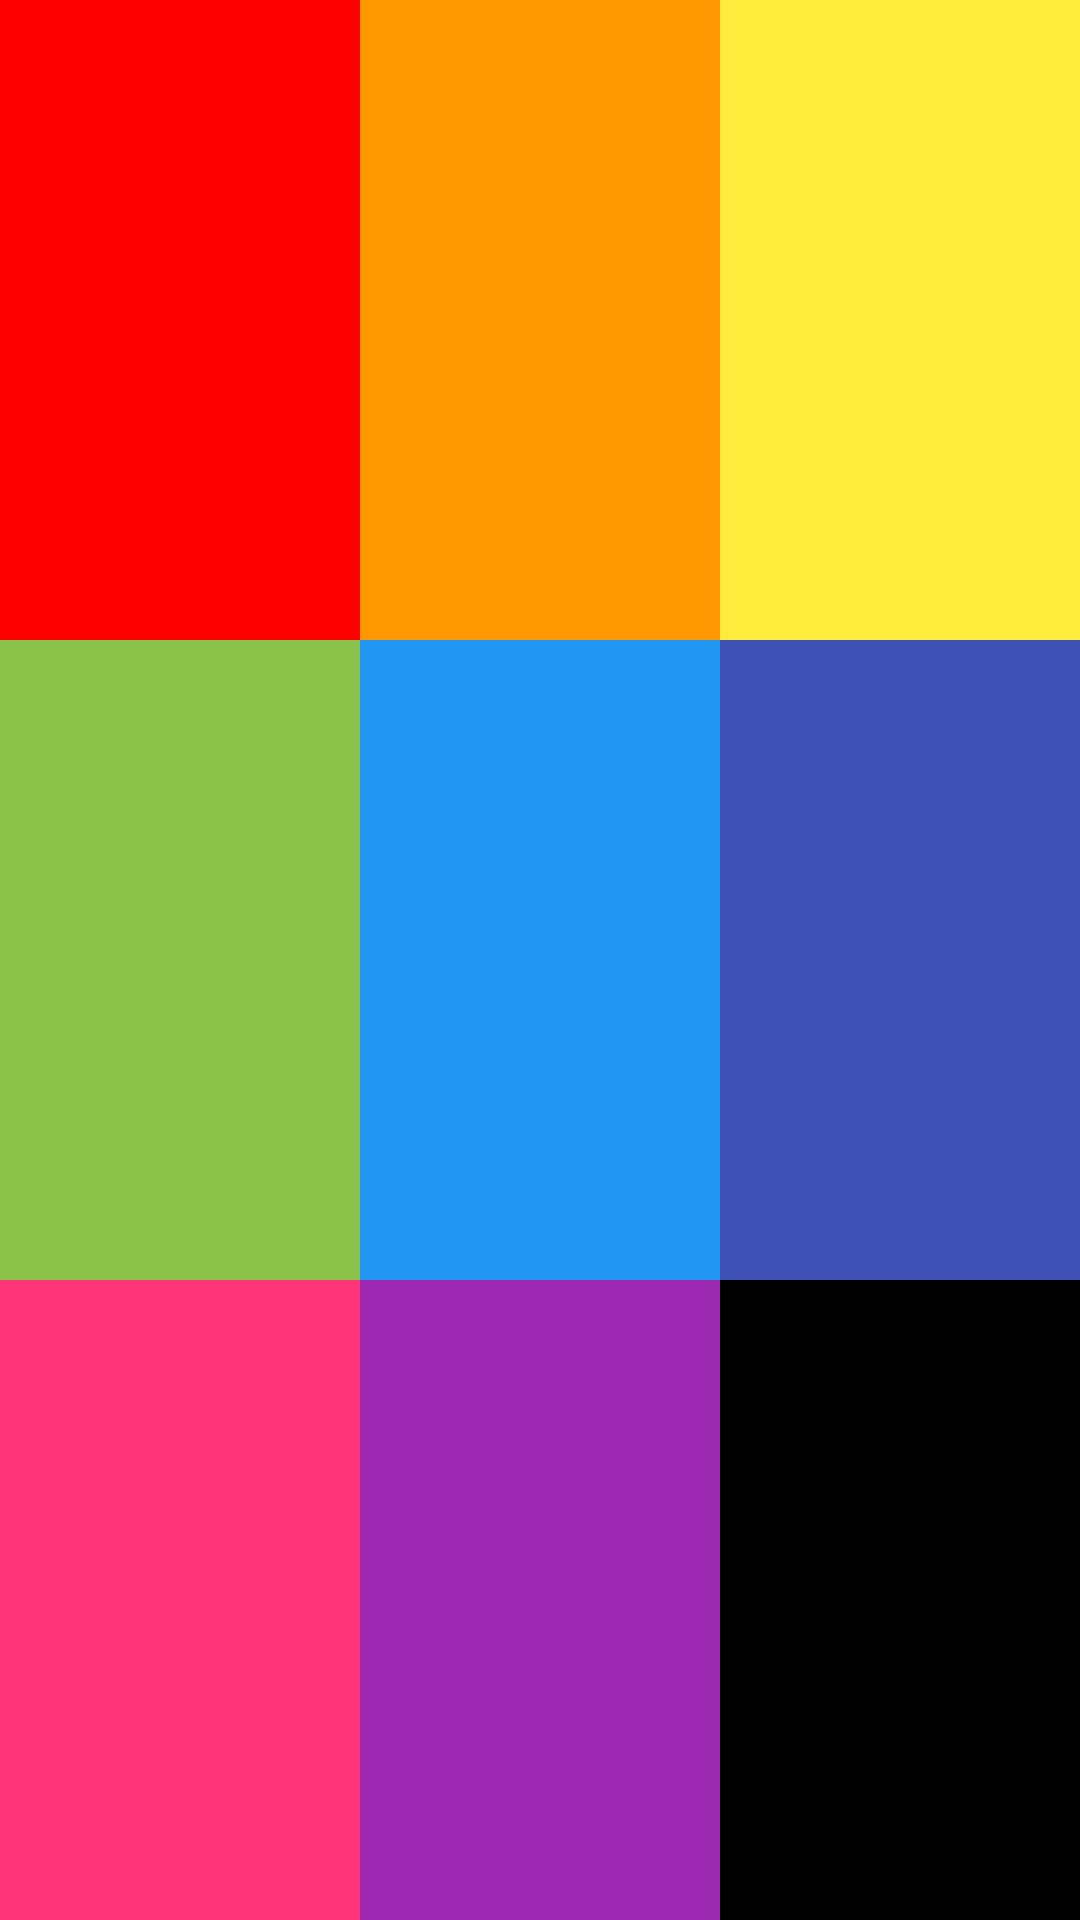

Here is an Android app screen rendered from its layout file. Give the layout XML and the strings, colors and styles it references.
<!-- AndroidManifest.xml: application theme MyTheme -->
<!-- res/layout/assignment.xml -->
<?xml version="1.0" encoding="utf-8"?>
<LinearLayout xmlns:android="http://schemas.android.com/apk/res/android"
    android:layout_width="match_parent"
    android:layout_height="match_parent"
    android:orientation="vertical"
    android:weightSum="3">





    <LinearLayout
        android:layout_width="match_parent"
        android:layout_height="match_parent"
        android:layout_weight="1"
        android:weightSum="3">

        <LinearLayout
            android:layout_width="match_parent"
            android:layout_height="match_parent"
            android:layout_weight="1"
            android:background="#FF0000">

        </LinearLayout>


        <LinearLayout
            android:layout_width="match_parent"
            android:layout_height="match_parent"
            android:layout_weight="1"
            android:background="#FF9800">

        </LinearLayout>



        <LinearLayout
            android:layout_width="match_parent"
            android:layout_height="match_parent"
            android:layout_weight="1"
            android:background="#FFEB3B">

        </LinearLayout>

    </LinearLayout>




    <LinearLayout
        android:layout_width="match_parent"
        android:layout_height="match_parent"
        android:layout_weight="1"
        android:weightSum="3">

        <LinearLayout
            android:layout_width="match_parent"
            android:layout_height="match_parent"
            android:layout_weight="1"
            android:background="#8BC34A">

        </LinearLayout>


        <LinearLayout
            android:layout_width="match_parent"
            android:layout_height="match_parent"
            android:layout_weight="1"
            android:background="#2196F3">

        </LinearLayout>


        <LinearLayout
            android:layout_width="match_parent"
            android:layout_height="match_parent"
            android:layout_weight="1"
            android:background="#3F51B5">

        </LinearLayout>





    </LinearLayout>




    <LinearLayout
        android:layout_width="match_parent"
        android:layout_height="match_parent"
        android:layout_weight="1"
        android:weightSum="3">


        <LinearLayout
            android:layout_width="match_parent"
            android:layout_height="match_parent"
            android:layout_weight="1"
            android:background="#FF3378">

        </LinearLayout>


        <LinearLayout
            android:layout_width="match_parent"
            android:layout_height="match_parent"
            android:layout_weight="1"
            android:background="#9C27B0">

        </LinearLayout>


        <LinearLayout
            android:layout_width="match_parent"
            android:layout_height="match_parent"
            android:layout_weight="1"
            android:background="#000000">

        </LinearLayout>





    </LinearLayout>




</LinearLayout>
<!-- resources referenced by this layout -->
<resources>
  <style name="MyTheme" parent="Theme.AppCompat.Light.DarkActionBar">
          
          <item name="colorPrimary">#ffffff</item>
          <item name="colorPrimaryDark">@color/textview_color</item>
          <item name="colorAccent">@color/colorAccent</item>
  
  
  
          <item name="windowNoTitle">true</item>
      </style>
  <color name="textview_color">#03A9F4</color>
  <color name="colorAccent">#03DAC5</color>
</resources>
